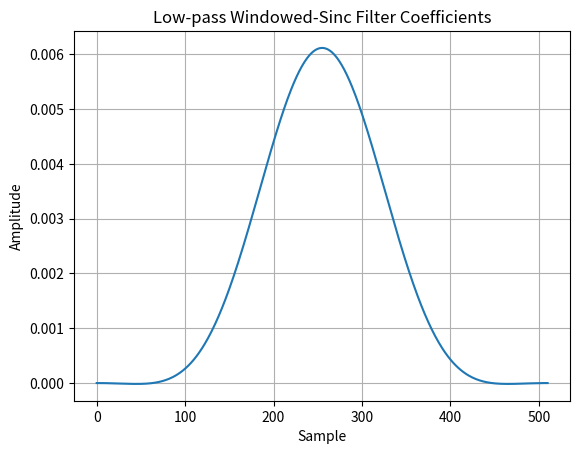
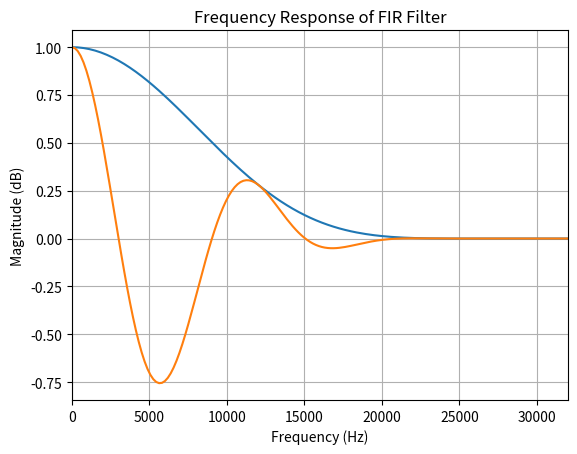
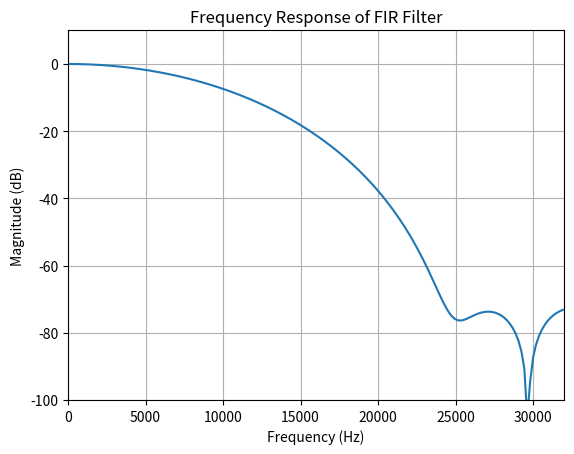
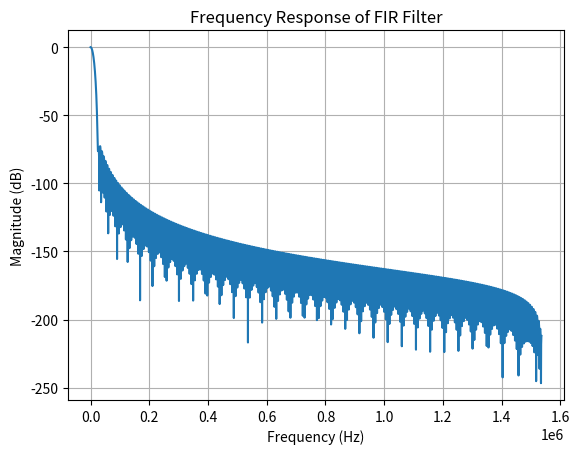

Python code for these plots, in order:

import numpy as np
import math

# Example code, computes the coefficients of a low-pass windowed-sinc filter.

# Configuration.
N = 511  # Filter length, must be odd.
fS = 3072000  # Sampling rate.
outFS = 16000
fL = outFS // 2  # Cutoff frequency.

# Compute sinc filter.
h = np.sinc(2 * fL / fS * (np.arange(N) - (N - 1) / 2))

if 0: # add bass
    h += np.arange(N) * 0.5 / N
# Apply window.
#h *= np.hamming(N)
h *= np.blackman(N)


if 0:
    actN = int(round(N * 0.75))
    for i in range((len(h) - actN) // 2):
        h[i] = 0
        h[-i - 1] = 0
    print('Actual length:', actN)

# Normalize to get unity gain.
h /= np.sum(h)

for i in range(len(h) // 2, len(h)):
    if h[i] < 0:
        break

print('Input samples per one output sample:', fS / outFS)
pos_window = (i - 1 - len(h) // 2) * 2
print('Positive middle window:')
print('    in input samples: ', pos_window)
print('    in output samples: ', pos_window / (fS / outFS))

# Applying the filter to a signal s can be as simple as writing
# s = np.convolve(s, h)

# h = 0.5 * np.ones(256)
# h[64:192] += np.ones(128)
# h[128 - 32:128 + 32] += np.ones(64)
# h[128 - 16:128 + 16 + 32] += 0.4 * np.ones(32 + 32)
# h = [
# 1,2,3,4,5,6,7,8,9,10,9,8,7,6,5,4,3,2,1,
# ]
# from scipy.signal import cheby2

# cheby2
# h /= np.sum(h)

import matplotlib.pyplot as plt
import math

plt.plot(h)
plt.title('Low-pass Windowed-Sinc Filter Coefficients')
plt.xlabel('Sample')
plt.ylabel('Amplitude')
plt.grid(True)
plt.show()


from scipy.signal import freqz

w, H = freqz(h, worN=8 * 1024, fs=fS)
plt.figure()
plt.plot(w, np.abs(H))
plt.plot(w, H)
plt.xlim(0, 2 * outFS)
plt.xlabel('Frequency (Hz)')
plt.ylabel('Magnitude (dB)')
plt.title('Frequency Response of FIR Filter')
plt.grid(True)
plt.show()

plt.figure()
plt.plot(w, 20 * np.log10(np.abs(H)))
plt.xlim(0, 2 * outFS)
plt.ylim(-100, 10)
plt.xlabel('Frequency (Hz)')
plt.ylabel('Magnitude (dB)')
plt.title('Frequency Response of FIR Filter')
plt.grid(True)
plt.show()

plt.figure()
plt.plot(w, 20 * np.log10(np.abs(H)))
plt.xlabel('Frequency (Hz)')
plt.ylabel('Magnitude (dB)')
plt.title('Frequency Response of FIR Filter')
plt.grid(True)
plt.show()

print('h =', repr([float(x) for x in h]))